Image classification data set "Parametros" (DanaSono-Dev/SRAI_ML on GitHub). Class labels (4): TYLCV, foliar mold, train sanas, train tizon temprano.

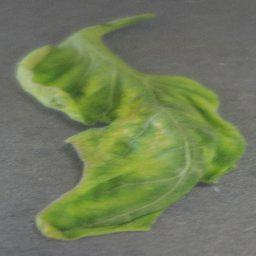
Label: TYLCV

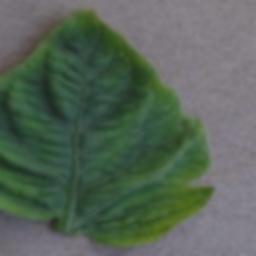
Label: TYLCV

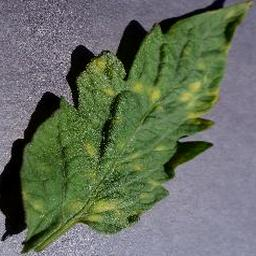
Label: foliar mold

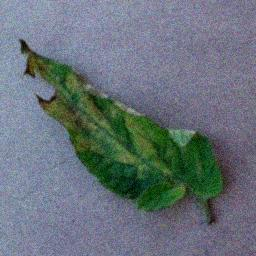
Label: foliar mold

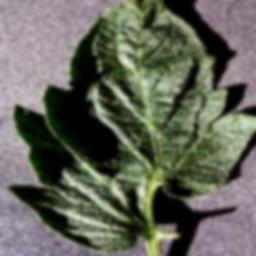
Label: train sanas

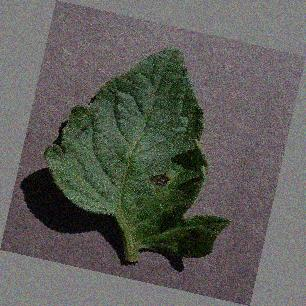
Label: train tizon temprano
